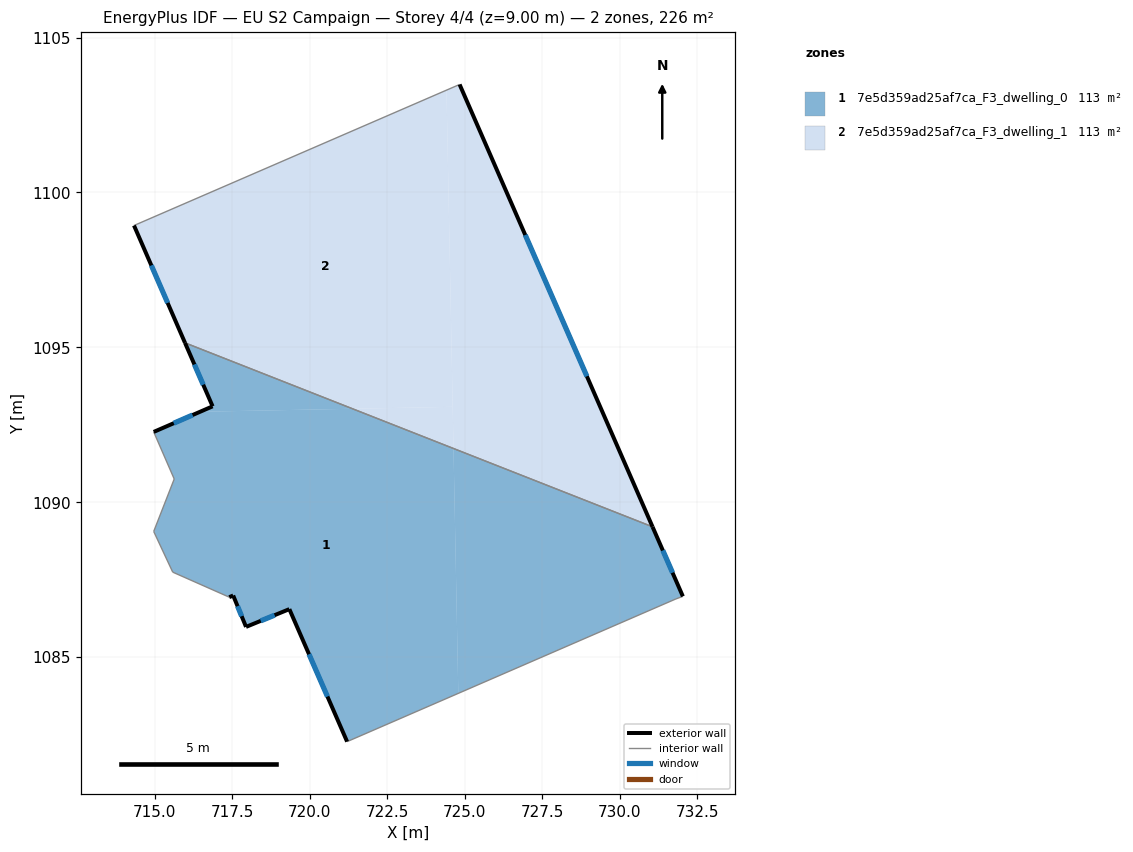
=== STOREY PLAN SPEC (per zone: floor XY polygon, exterior-wall plan segments, windows/doors) ===
zone 1: 7e5d359ad25af7ca_F3_dwelling_0  (112.9 m²)
  floor: (724.64, 1091.74) (724.79, 1083.83) (721.21, 1082.28) (719.34, 1086.55) (717.94, 1085.98) (717.53, 1086.99) (717.40, 1086.94) (715.58, 1087.75) (714.96, 1089.06) (715.63, 1090.75) (714.96, 1092.27) (716.46, 1092.92) (721.38, 1093.02)
  floor: (721.38, 1093.02) (716.46, 1092.92) (716.86, 1093.10) (715.97, 1095.15)
  floor: (731.06, 1089.21) (732.04, 1086.96) (731.81, 1086.88) (724.79, 1083.83) (724.64, 1091.74)
  exterior wall: (719.34, 1086.55) – (721.21, 1082.28)  [4.7 m]
    window: (719.98, 1085.10) – (720.57, 1083.73)  [1.4 m²]
  exterior wall: (717.94, 1085.98) – (719.34, 1086.55)  [1.5 m]
    window: (718.42, 1086.17) – (718.87, 1086.36)  [0.5 m²]
  exterior wall: (717.53, 1086.99) – (717.94, 1085.98)  [1.1 m]
    window: (717.67, 1086.65) – (717.80, 1086.32)  [0.3 m²]
  exterior wall: (717.40, 1086.94) – (717.53, 1086.99)  [0.1 m]
  exterior wall: (716.86, 1093.10) – (714.96, 1092.27)  [2.1 m]
    window: (716.22, 1092.82) – (715.61, 1092.55)  [0.6 m²]
  exterior wall: (715.97, 1095.15) – (716.86, 1093.10)  [2.2 m]
    window: (716.28, 1094.45) – (716.56, 1093.80)  [0.7 m²]
  exterior wall: (732.04, 1086.96) – (731.06, 1089.21)  [2.4 m]
    window: (731.71, 1087.73) – (731.40, 1088.45)  [0.8 m²]
  interior walls: 7
zone 2: 7e5d359ad25af7ca_F3_dwelling_1  (112.9 m²)
  floor: (724.41, 1103.30) (724.61, 1093.08) (721.38, 1093.02) (715.97, 1095.15) (714.33, 1098.93)
  floor: (724.84, 1103.49) (731.06, 1089.21) (724.64, 1091.74) (724.41, 1103.30)
  floor: (724.61, 1093.08) (724.64, 1091.74) (721.38, 1093.02)
  exterior wall: (714.33, 1098.93) – (715.97, 1095.15)  [4.1 m]
    window: (714.89, 1097.65) – (715.41, 1096.44)  [1.3 m²]
  exterior wall: (731.06, 1089.21) – (724.84, 1103.49)  [15.6 m]
    window: (728.95, 1094.07) – (726.96, 1098.63)  [4.8 m²]
  interior walls: 2

=== DERIVED (storey summary) ===
Building: EU S2 Campaign
Storey: 4 of 4  (floor level z = 9.00 m)
Storey gross floor area: 225.8 m²
Zones on this storey: 2
  - 7e5d359ad25af7ca_F3_dwelling_0: floor 112.9 m²; exterior wall 14.2 m (42.5 m²); 6 window(s) 4.3 m²; WWR 10.1%
  - 7e5d359ad25af7ca_F3_dwelling_1: floor 112.9 m²; exterior wall 19.7 m (59.1 m²); 2 window(s) 6.0 m²; WWR 10.2%
Zone adjacency (shared interzone walls):
  - 7e5d359ad25af7ca_F3_dwelling_0 ↔ 7e5d359ad25af7ca_F3_dwelling_1